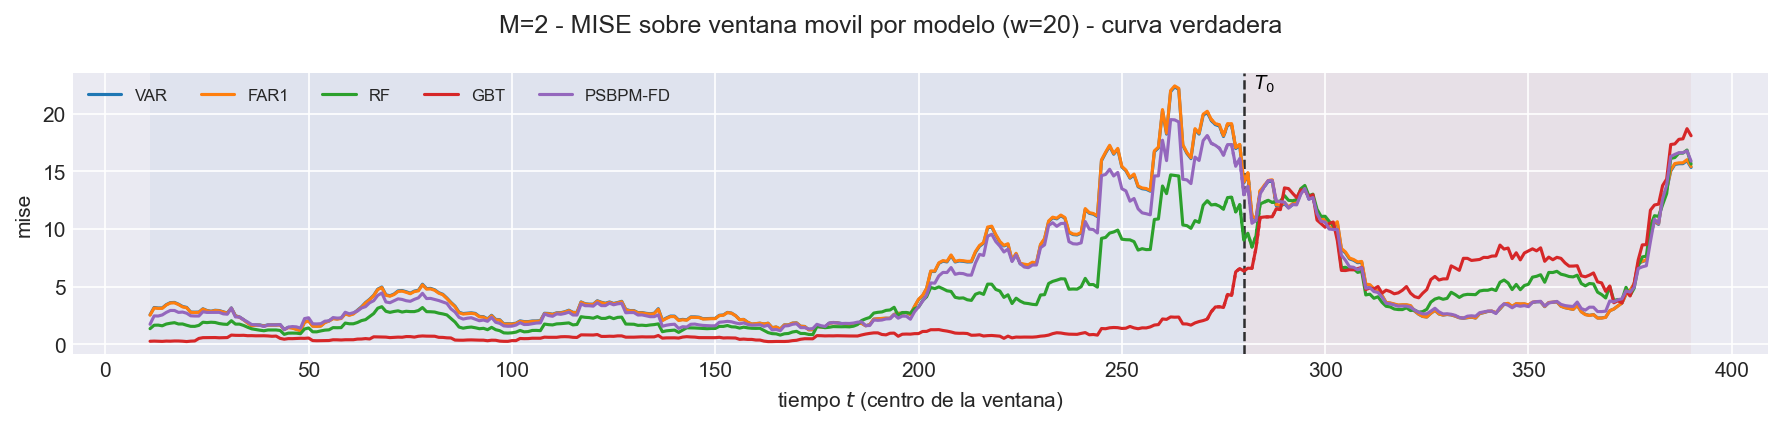

Values plotted in this chart, from the file beside it:
t_ini, t_fin, t_centro, bloque, n_ventana, cruza_T0, mise, rmse_f, mise_rel, modelo
2, 21, 11, train, 20, False, 2.559, 1.6, 2.872, VAR
3, 22, 12, train, 20, False, 3.19, 1.786, 2.607, VAR
4, 23, 13, train, 20, False, 3.148, 1.774, 2.464, VAR
5, 24, 14, train, 20, False, 3.149, 1.775, 2.184, VAR
6, 25, 15, train, 20, False, 3.438, 1.854, 1.991, VAR
7, 26, 16, train, 20, False, 3.613, 1.901, 1.811, VAR
8, 27, 17, train, 20, False, 3.63, 1.905, 1.817, VAR
9, 28, 18, train, 20, False, 3.476, 1.864, 1.757, VAR
10, 29, 19, train, 20, False, 3.277, 1.81, 1.716, VAR
11, 30, 20, train, 20, False, 3.199, 1.789, 1.63, VAR
12, 31, 21, train, 20, False, 2.793, 1.671, 1.376, VAR
13, 32, 22, train, 20, False, 2.783, 1.668, 1.364, VAR
14, 33, 23, train, 20, False, 2.79, 1.67, 1.323, VAR
15, 34, 24, train, 20, False, 3.079, 1.755, 1.394, VAR
16, 35, 25, train, 20, False, 2.929, 1.711, 1.342, VAR
17, 36, 26, train, 20, False, 2.867, 1.693, 1.3, VAR
18, 37, 27, train, 20, False, 2.95, 1.717, 1.336, VAR
19, 38, 28, train, 20, False, 2.925, 1.71, 1.32, VAR
20, 39, 29, train, 20, False, 2.815, 1.678, 1.313, VAR
21, 40, 30, train, 20, False, 2.711, 1.647, 1.298, VAR
22, 41, 31, train, 20, False, 3.157, 1.777, 1.402, VAR
23, 42, 32, train, 20, False, 2.475, 1.573, 1.301, VAR
24, 43, 33, train, 20, False, 2.365, 1.538, 1.289, VAR
25, 44, 34, train, 20, False, 2.143, 1.464, 1.294, VAR
26, 45, 35, train, 20, False, 1.861, 1.364, 1.362, VAR
27, 46, 36, train, 20, False, 1.617, 1.272, 1.458, VAR
28, 47, 37, train, 20, False, 1.68, 1.296, 1.588, VAR
29, 48, 38, train, 20, False, 1.678, 1.295, 1.564, VAR
30, 49, 39, train, 20, False, 1.594, 1.263, 1.354, VAR
31, 50, 40, train, 20, False, 1.682, 1.297, 1.495, VAR
32, 51, 41, train, 20, False, 1.684, 1.298, 1.588, VAR
33, 52, 42, train, 20, False, 1.686, 1.298, 1.584, VAR
34, 53, 43, train, 20, False, 1.698, 1.303, 1.724, VAR
35, 54, 44, train, 20, False, 1.293, 1.137, 1.377, VAR
36, 55, 45, train, 20, False, 1.472, 1.213, 1.518, VAR
37, 56, 46, train, 20, False, 1.427, 1.194, 1.399, VAR
38, 57, 47, train, 20, False, 1.307, 1.143, 1.254, VAR
39, 58, 48, train, 20, False, 1.198, 1.095, 1.068, VAR
40, 59, 49, train, 20, False, 1.931, 1.389, 1.305, VAR
41, 60, 50, train, 20, False, 2.038, 1.427, 1.289, VAR
42, 61, 51, train, 20, False, 1.586, 1.259, 1.19, VAR
43, 62, 52, train, 20, False, 1.575, 1.255, 1.126, VAR
44, 63, 53, train, 20, False, 1.595, 1.263, 1.164, VAR
45, 64, 54, train, 20, False, 1.899, 1.378, 1.406, VAR
46, 65, 55, train, 20, False, 2.032, 1.425, 1.504, VAR
47, 66, 56, train, 20, False, 2.25, 1.5, 1.381, VAR
48, 67, 57, train, 20, False, 2.208, 1.486, 1.332, VAR
49, 68, 58, train, 20, False, 2.264, 1.505, 1.417, VAR
50, 69, 59, train, 20, False, 2.664, 1.632, 1.379, VAR
51, 70, 60, train, 20, False, 2.545, 1.595, 1.314, VAR
52, 71, 61, train, 20, False, 2.66, 1.631, 1.386, VAR
53, 72, 62, train, 20, False, 2.95, 1.717, 1.521, VAR
54, 73, 63, train, 20, False, 3.25, 1.803, 1.52, VAR
55, 74, 64, train, 20, False, 3.622, 1.903, 1.662, VAR
56, 75, 65, train, 20, False, 3.904, 1.976, 1.452, VAR
57, 76, 66, train, 20, False, 4.247, 2.061, 1.379, VAR
58, 77, 67, train, 20, False, 4.783, 2.187, 1.402, VAR
59, 78, 68, train, 20, False, 4.965, 2.228, 1.496, VAR
60, 79, 69, train, 20, False, 4.29, 2.071, 1.382, VAR
61, 80, 70, train, 20, False, 4.212, 2.052, 1.445, VAR
... 2,980 more rows
